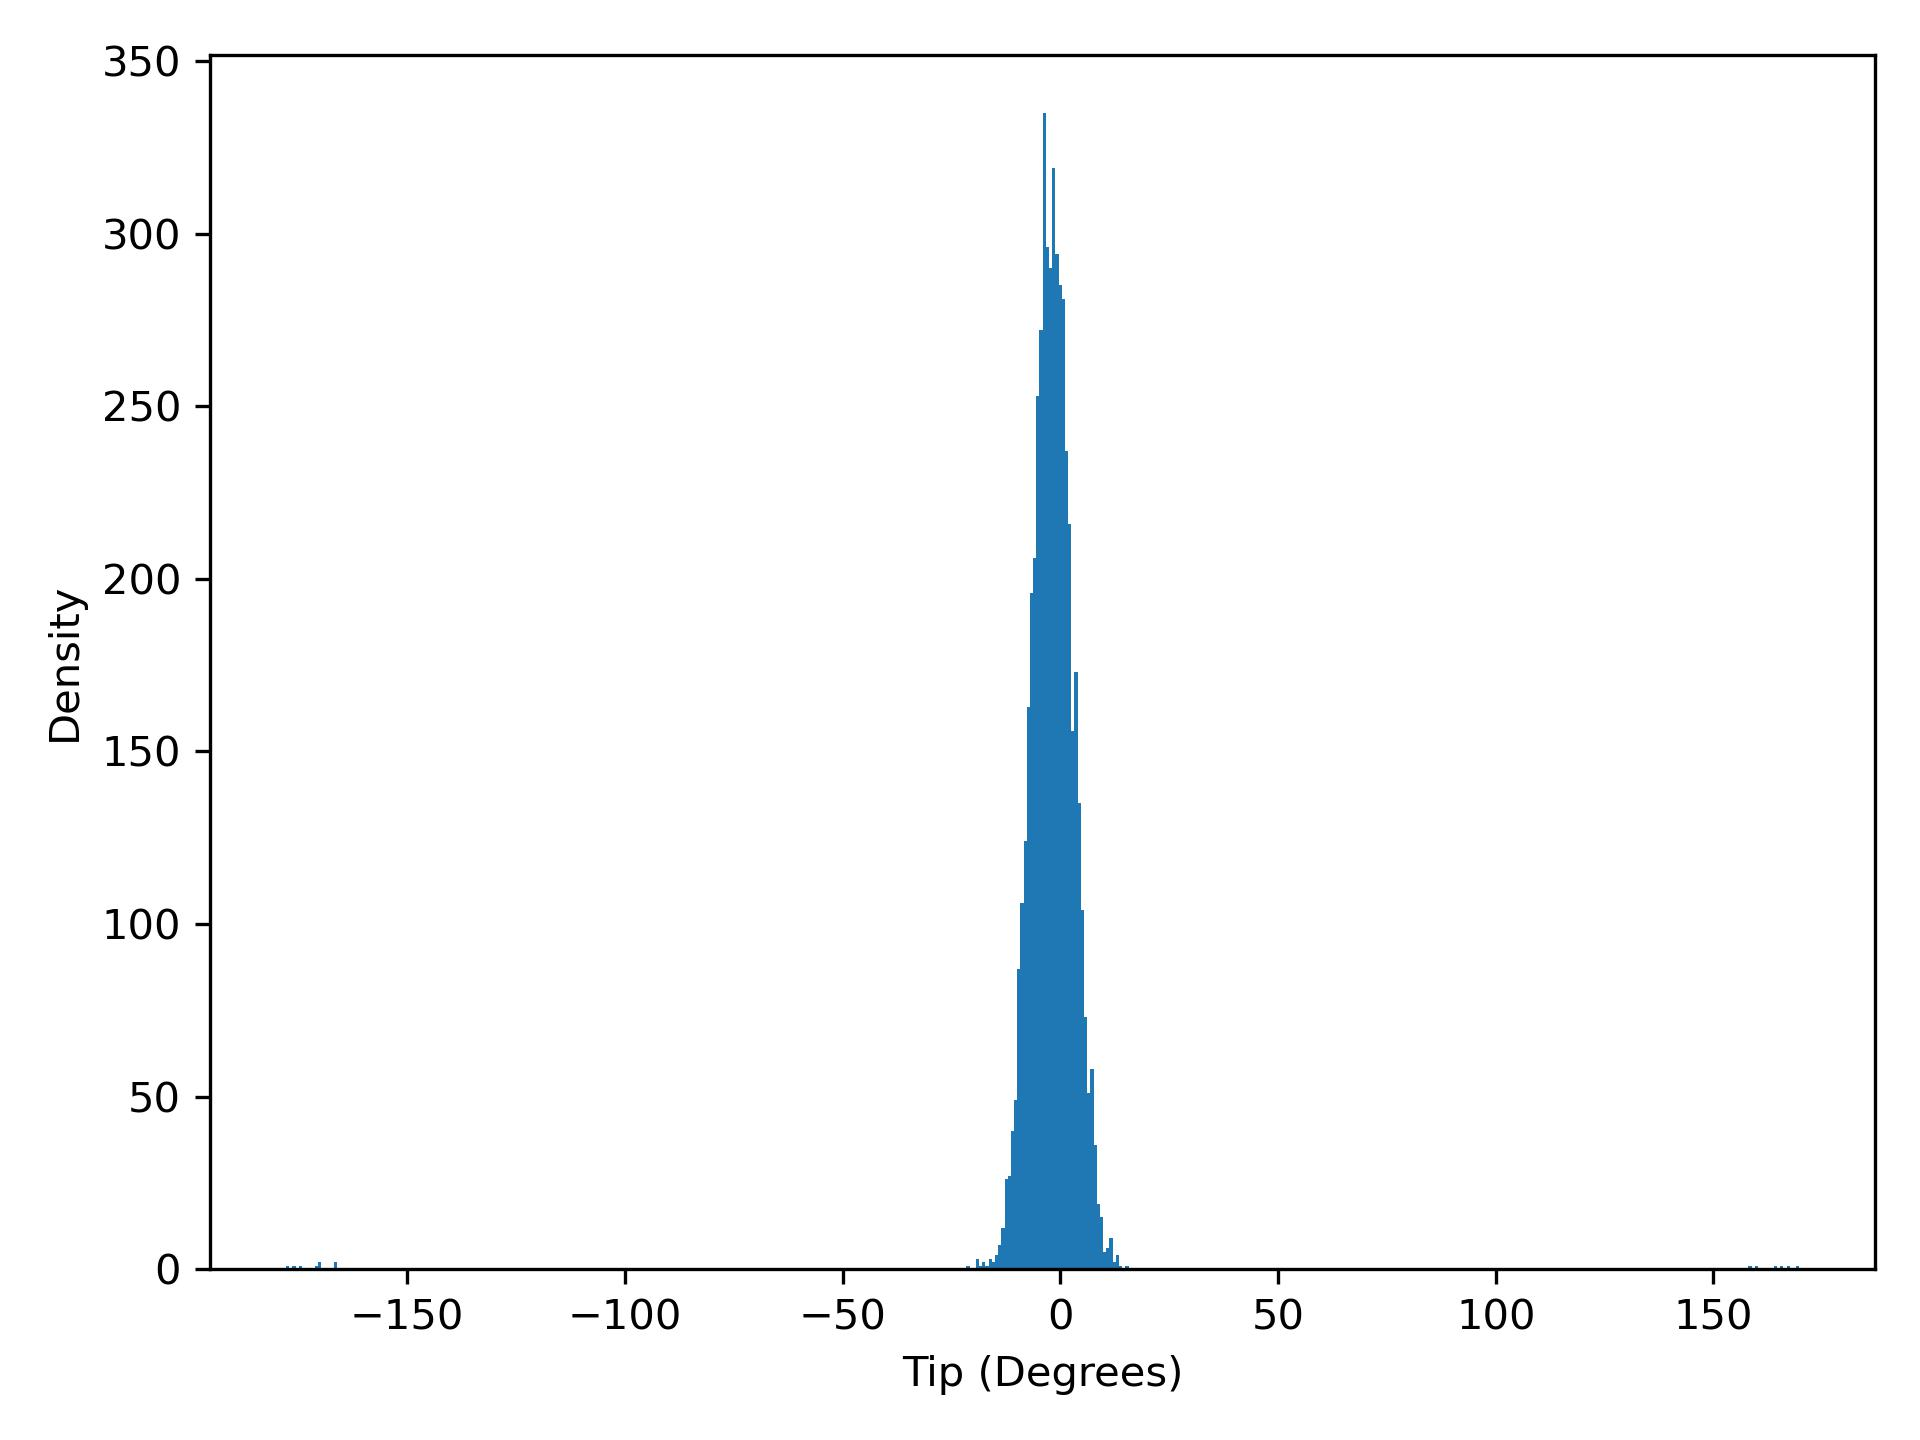

Values plotted in this chart, from the file beside it:
tip, density
-177.8, 1.0
-177.1, 0.0
-176.4, 1.0
-175.7, 0.0
-174.9, 1.0
-174.2, 0.0
-173.5, 0.0
-172.7, 0.0
-172, 0.0
-171.3, 1.0
-170.5, 2.0
-169.8, 0.0
-169.1, 0.0
-168.4, 0.0
-167.6, 0.0
-166.9, 2.0
-166.2, 0.0
-165.4, 0.0
-164.7, 0.0
-164, 0.0
-163.2, 0.0
-162.5, 0.0
-161.8, 0.0
-161.1, 0.0
-160.3, 0.0
-159.6, 0.0
-158.9, 0.0
-158.1, 0.0
-157.4, 0.0
-156.7, 0.0
-155.9, 0.0
-155.2, 0.0
-154.5, 0.0
-153.8, 0.0
-153, 0.0
-152.3, 0.0
-151.6, 0.0
-150.8, 0.0
-150.1, 0.0
-149.4, 0.0
-148.6, 0.0
-147.9, 0.0
-147.2, 0.0
-146.5, 0.0
-145.7, 0.0
-145, 0.0
-144.3, 0.0
-143.5, 0.0
-142.8, 0.0
-142.1, 0.0
-141.3, 0.0
-140.6, 0.0
-139.9, 0.0
-139.1, 0.0
-138.4, 0.0
-137.7, 0.0
-137, 0.0
-136.2, 0.0
-135.5, 0.0
-134.8, 0.0
... 416 more rows
